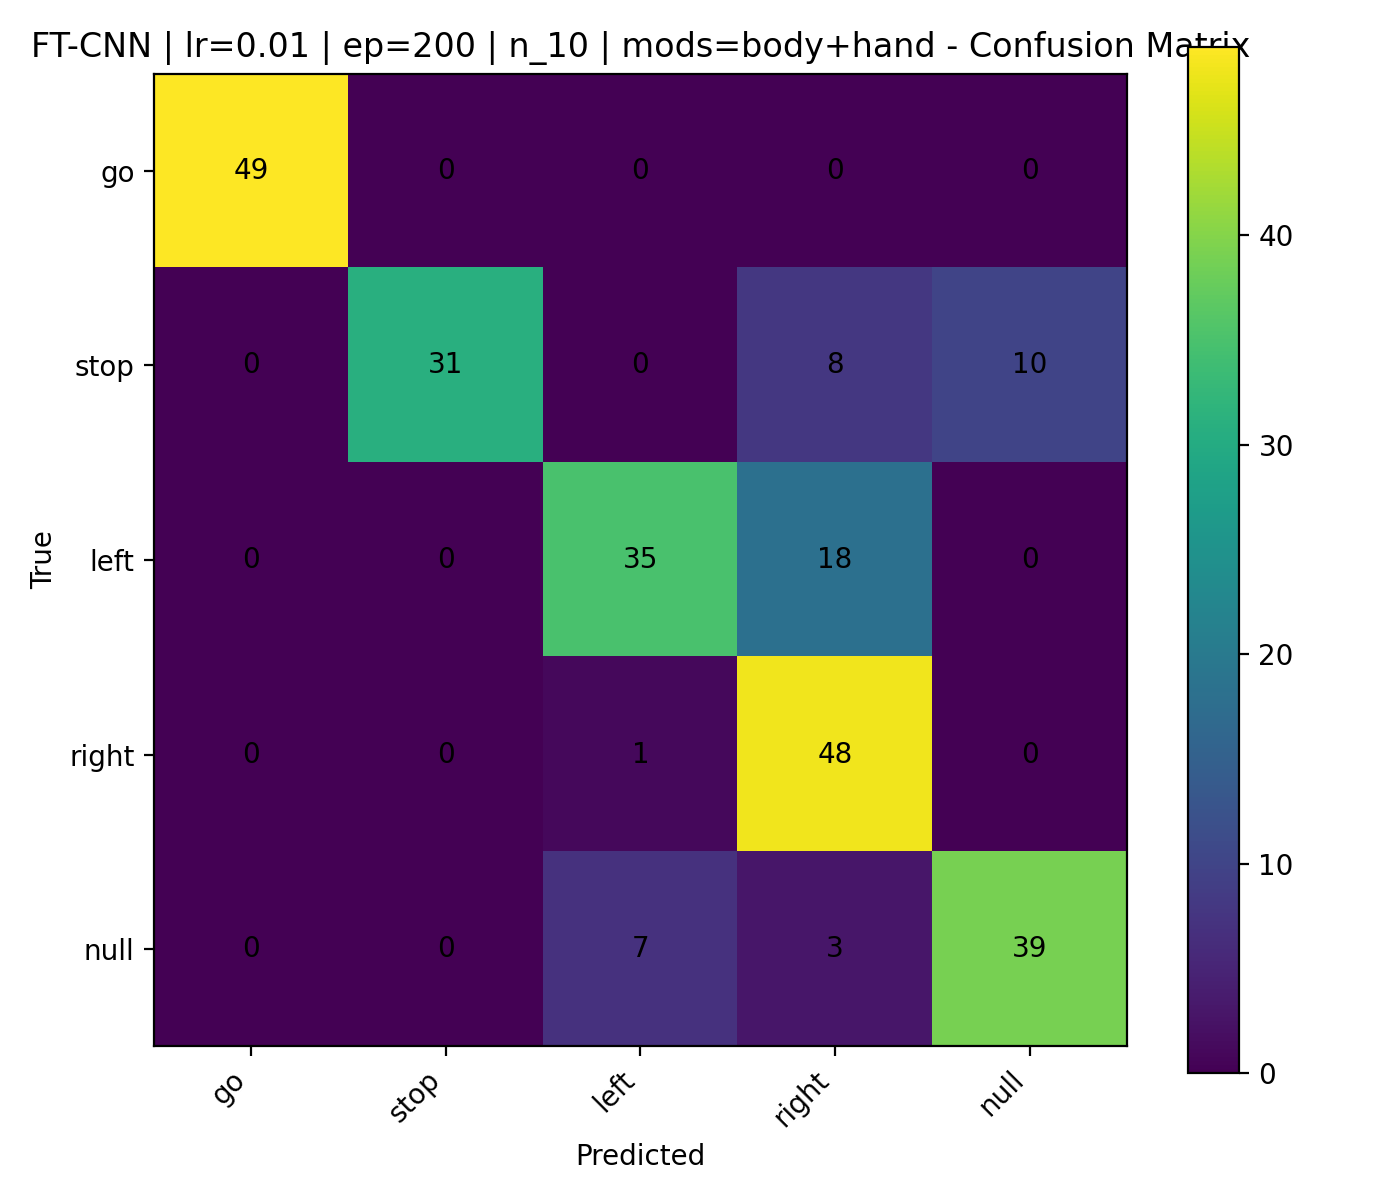

The table this chart was drawn from, first rows:
, go, stop, left, right, null
go, 49, 0, 0, 0, 0
stop, 0, 31, 0, 8, 10
left, 0, 0, 35, 18, 0
right, 0, 0, 1, 48, 0
null, 0, 0, 7, 3, 39
